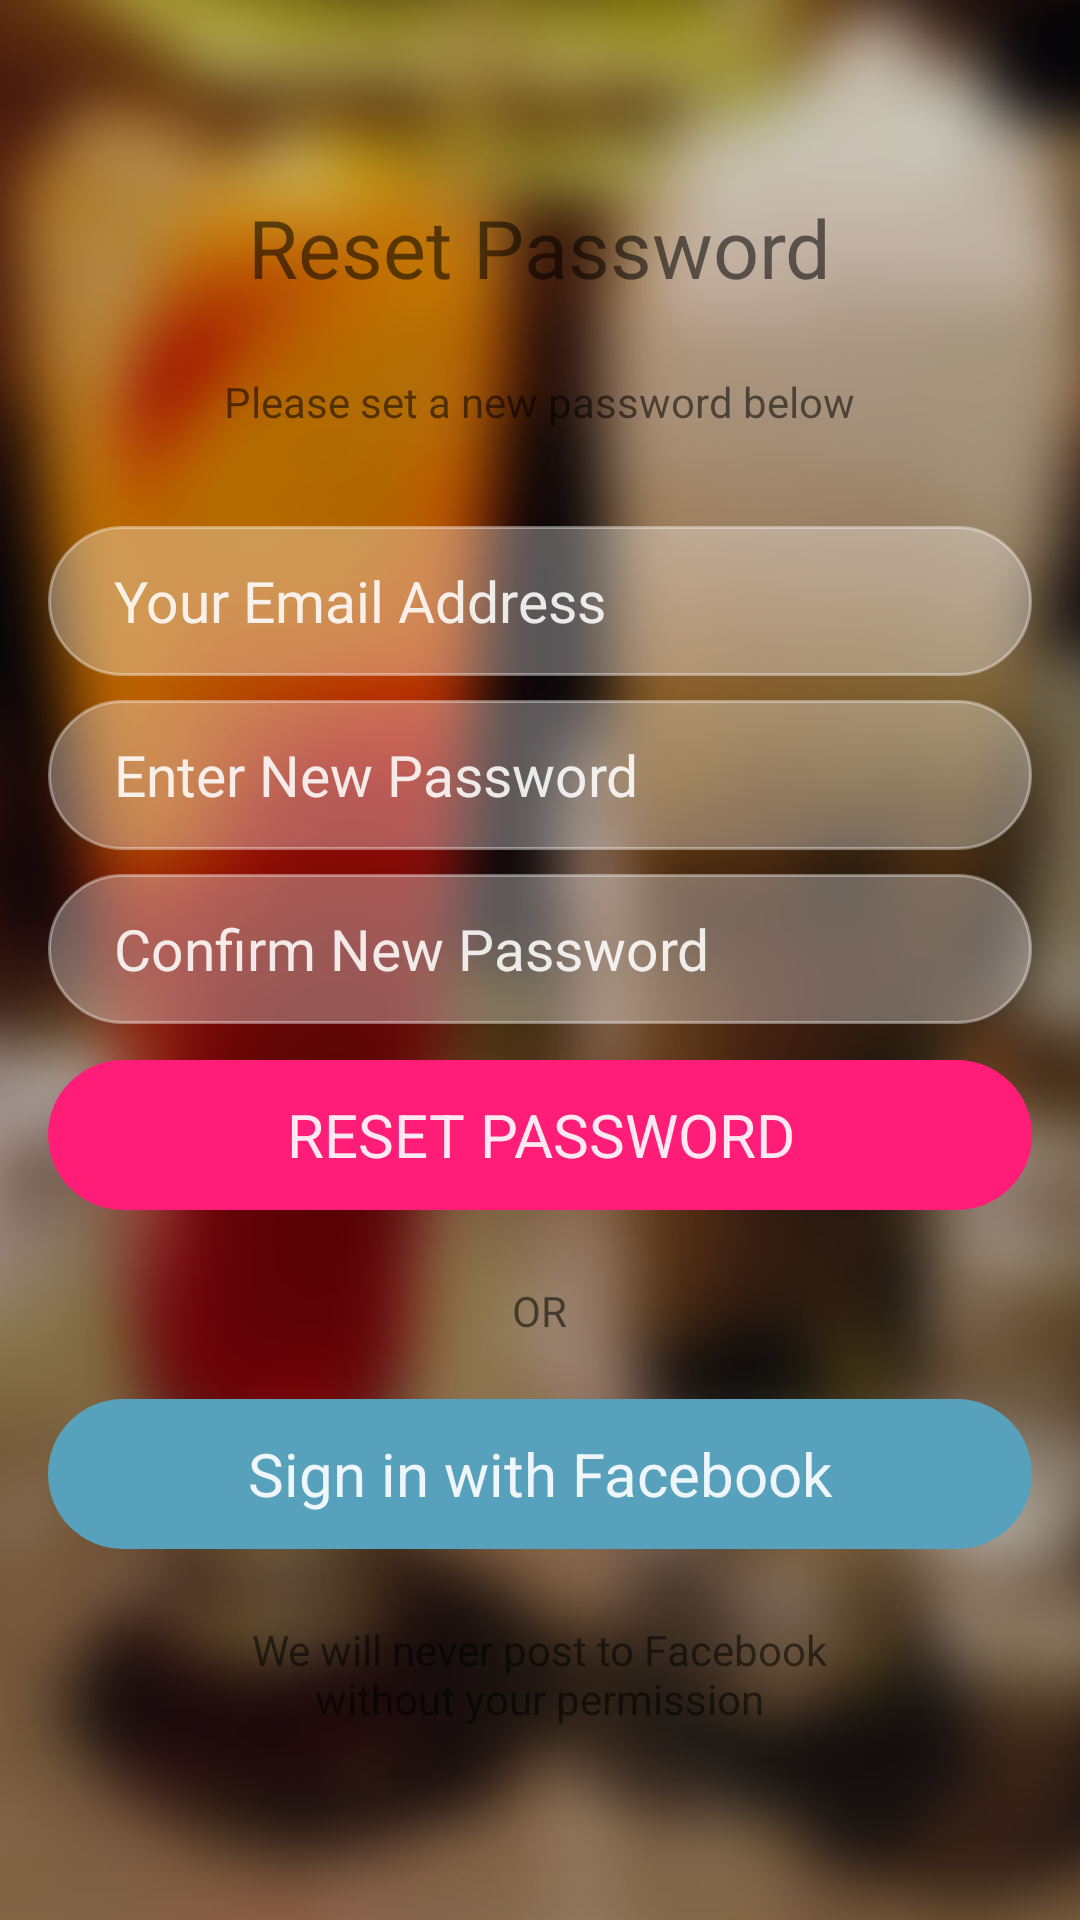

Here is an Android app screen rendered from its layout file. Give the layout XML and the strings, colors and styles it references.
<!-- AndroidManifest.xml: application theme LiveooTheme -->
<!-- res/layout/activity_reset_password.xml -->
<FrameLayout xmlns:android="http://schemas.android.com/apk/res/android"
             xmlns:tools="http://schemas.android.com/tools"
             android:layout_width="match_parent"
             android:layout_height="match_parent">

    <ImageView
        style="@style/BackgroundImage"
        tools:ignore="contentDescription"/>

    <LinearLayout
        style="@style/LoginContainer">

        <TextView
            style="@style/FormHeader"
            android:text="Reset Password"/>

        <TextView
            style="@style/TextLabel"
            android:layout_marginBottom="16dp"
            android:text="@string/reset_password_hint"/>

        <EditText
            android:id="@+id/email_edittext"
            style="@style/InputField"
            android:drawableLeft="@drawable/ic_email"
            android:hint="Your Email Address"
            android:inputType="textEmailAddress"/>

        <EditText
            android:id="@+id/password_edittext"
            style="@style/InputField"
            android:drawableLeft="@drawable/ic_password"
            android:hint="Enter New Password"
            android:inputType="textPassword"/>

        <EditText
            android:id="@+id/confirm_password_edittext"
            style="@style/InputField"
            android:drawableLeft="@drawable/ic_password"
            android:hint="Confirm New Password"
            android:inputType="textPassword"/>

        <Button
            style="@style/ButtonPrimary"
            android:onClick="login"
            android:text="@string/reset_password"/>

        <TextView
            style="@style/TextLabel"
            android:text="Or"
            android:textAllCaps="true"/>

        
        <Button
            style="@style/ButtonSecondary"
            android:onClick="continueWithFacebook"
            android:text="Sign in with Facebook"
            android:textAllCaps="false"/>

        <TextView
            style="@style/TextLabel"
            android:text="@string/facebook_note"/>

    </LinearLayout>

</FrameLayout>
<!-- resources referenced by this layout -->
<resources>
  <string name="facebook_note">We will never post to Facebook\nwithout your permission</string>
  <string name="reset_password">Reset Password</string>
  <string name="reset_password_hint">Please set a new password below</string>
  <style name="ButtonSecondary" parent="ButtonPrimary">
          <item name="android:background">@drawable/secondary_button_selector</item>
      </style>
  <style name="FormHeader" parent="TextLabel">
          <item name="android:layout_marginBottom">8dp</item>
          <item name="android:textSize">27sp</item>
      </style>
  <style name="TextLabel">
          <item name="android:layout_width">wrap_content</item>
          <item name="android:layout_height">wrap_content</item>
          <item name="android:gravity">center</item>
          <item name="android:paddingTop">8dp</item>
          <item name="android:paddingBottom">8dp</item>
      </style>
  <string name="background_image_description">Background image</string>
  <style name="FormElement">
          <item name="android:layout_width">match_parent</item>
          <item name="android:layout_height">wrap_content</item>
          <item name="android:minHeight">48dp</item>
      </style>
  <!-- drawable input_field_selector (drawable) -->
  <?xml version="1.0" encoding="utf-8"?>
  <selector xmlns:android="http://schemas.android.com/apk/res/android">
      <item android:drawable="@drawable/input_field_normal"/>
  </selector>
  <color name="window_background">#EBEBEB</color>
  <color name="primary">#57A0BB</color>
  <style name="LiveooActionBar" parent="Widget.AppCompat.Light.ActionBar">
          <item name="background">@color/action_bar_background</item>
          <item name="elevation">0dp</item>
          <item name="logo">@drawable/space</item>
          <item name="displayOptions">useLogo|showHome|showTitle</item>
      </style>
  <style name="ActionButtonOverflow" parent="@style/Widget.AppCompat.Light.ActionButton.Overflow">
          <item name="android:src">@drawable/ic_overflow_menu</item>
      </style>
  <!-- drawable primary_button_pressed (drawable) -->
  <?xml version="1.0" encoding="utf-8"?>
  <shape xmlns:android="http://schemas.android.com/apk/res/android">
      <corners android:radius="@dimen/form_element_corner_radius"/>
      <solid android:color="#e11d71"/>
  </shape>
  <!-- drawable primary_button_normal (drawable) -->
  <?xml version="1.0" encoding="utf-8"?>
  <shape xmlns:android="http://schemas.android.com/apk/res/android">
      <corners android:radius="@dimen/form_element_corner_radius"/>
      <solid android:color="#FF1D77"/>
  </shape>
  <!-- drawable secondary_button_pressed (drawable) -->
  <?xml version="1.0" encoding="utf-8"?>
  <shape xmlns:android="http://schemas.android.com/apk/res/android">
      <corners android:radius="@dimen/form_element_corner_radius"/>
      <solid android:color="#4f839e"/>
  </shape>
  <!-- drawable secondary_button_normal (drawable) -->
  <?xml version="1.0" encoding="utf-8"?>
  <shape xmlns:android="http://schemas.android.com/apk/res/android">
      <corners android:radius="@dimen/form_element_corner_radius"/>
      <solid android:color="#57A1BC"/>
  </shape>
  <!-- drawable input_field_normal (drawable) -->
  <?xml version="1.0" encoding="utf-8"?>
  <shape xmlns:android="http://schemas.android.com/apk/res/android">
      <corners android:radius="@dimen/form_element_corner_radius"/>
      <solid android:color="#52ffffff"/>
      <stroke android:color="#62ffffff" android:width="1dp"/>
  </shape>
  <color name="action_bar_background">@android:color/white</color>
  <!-- drawable space (drawable) -->
  <?xml version="1.0" encoding="utf-8"?>
  <layer-list
      xmlns:android="http://schemas.android.com/apk/res/android">
      <item
          android:drawable="@android:color/transparent"
          android:right="20dp"/>
  </layer-list>
  <dimen name="form_element_corner_radius">30dp</dimen>
</resources>
